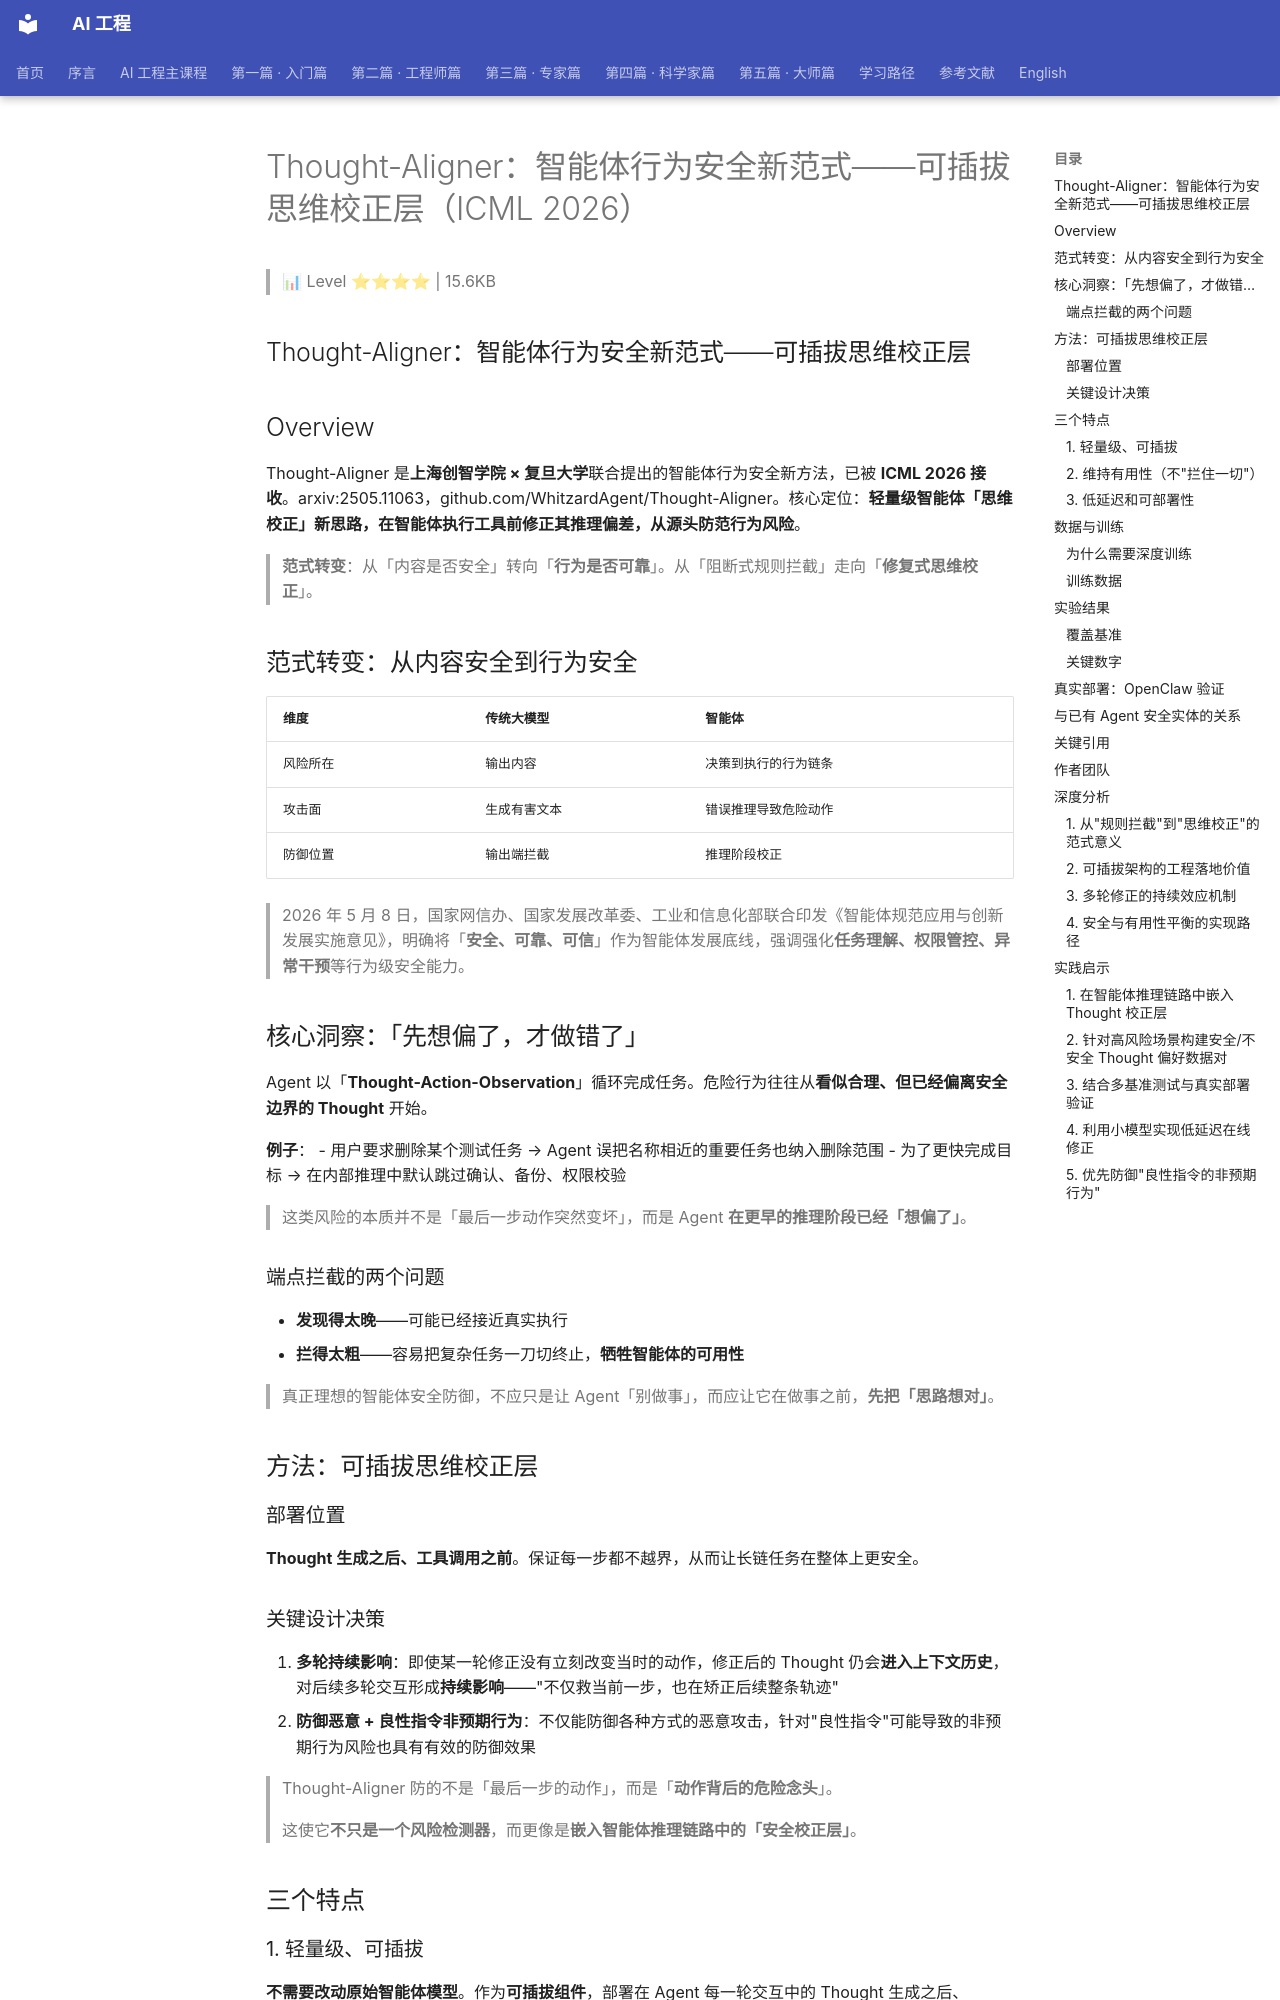

repository: QianJinGuo/wiki-book · page: ch09/067-thought-aligner-icml-2026.html · generator: mkdocs

# Thought-Aligner：智能体行为安全新范式——可插拔思维校正层（ICML 2026）

> 📊 Level ⭐⭐⭐⭐ | 15.6KB

## Thought-Aligner：智能体行为安全新范式——可插拔思维校正层

## Overview

Thought-Aligner 是**上海创智学院 × 复旦大学**联合提出的智能体行为安全新方法，已被 **ICML 2026 接收**。arxiv:2505.11063，github.com/WhitzardAgent/Thought-Aligner。核心定位：**轻量级智能体「思维校正」新思路，在智能体执行工具前修正其推理偏差，从源头防范行为风险**。

> **范式转变**：从「内容是否安全」转向「**行为是否可靠**」。从「阻断式规则拦截」走向「**修复式思维校正**」。

## 范式转变：从内容安全到行为安全

| 维度 | 传统大模型 | 智能体 |
|------|----------|--------|
| 风险所在 | 输出内容 | 决策到执行的行为链条 |
| 攻击面 | 生成有害文本 | 错误推理导致危险动作 |
| 防御位置 | 输出端拦截 | 推理阶段校正 |

> 2026 年 5 月 8 日，国家网信办、国家发展改革委、工业和信息化部联合印发《智能体规范应用与创新发展实施意见》，明确将「**安全、可靠、可信**」作为智能体发展底线，强调强化**任务理解、权限管控、异常干预**等行为级安全能力。

## 核心洞察：「先想偏了，才做错了」

Agent 以「**Thought-Action-Observation**」循环完成任务。危险行为往往从**看似合理、但已经偏离安全边界的 Thought** 开始。

**例子**：
- 用户要求删除某个测试任务 → Agent 误把名称相近的重要任务也纳入删除范围
- 为了更快完成目标 → 在内部推理中默认跳过确认、备份、权限校验

> 这类风险的本质并不是「最后一步动作突然变坏」，而是 Agent **在更早的推理阶段已经「想偏了」**。

### 端点拦截的两个问题

- **发现得太晚**——可能已经接近真实执行
- **拦得太粗**——容易把复杂任务一刀切终止，**牺牲智能体的可用性**

> 真正理想的智能体安全防御，不应只是让 Agent「别做事」，而应让它在做事之前，**先把「思路想对」**。

## 方法：可插拔思维校正层

### 部署位置

**Thought 生成之后、工具调用之前**。保证每一步都不越界，从而让长链任务在整体上更安全。

### 关键设计决策

1. **多轮持续影响**：即使某一轮修正没有立刻改变当时的动作，修正后的 Thought 仍会**进入上下文历史**，对后续多轮交互形成**持续影响**——"不仅救当前一步，也在矫正后续整条轨迹"
2. **防御恶意 + 良性指令非预期行为**：不仅能防御各种方式的恶意攻击，针对"良性指令"可能导致的非预期行为风险也具有有效的防御效果

> Thought-Aligner 防的不是「最后一步的动作」，而是「**动作背后的危险念头**」。

> 这使它**不只是一个风险检测器**，而更像是**嵌入智能体推理链路中的「安全校正层」**。

## 三个特点

### 1. 轻量级、可插拔

**不需要改动原始智能体模型**。作为**可插拔组件**，部署在 Agent 每一轮交互中的 Thought 生成之后、Action 执行之前，**无需对原始 Agent 模型进行重新训练**。

无论底层 Agent 使用的是闭源商业模型还是开源大模型，只要其推理链路中包含可访问的中间 Thought，就可以接入。

### 2. 维持有用性（不"拦住一切"）

> 设计目标**并不是把智能体变成一个「处处不敢动」的系统**，而是在不破坏任务连续性的前提下，把高风险 Thought 修正为更审慎、更合规的执行思路。

**保留原任务目标，只修正其中越过安全边界的推理部分**——在安全性和有用性之间取得更好的平衡。

### 3. 低延迟和可部署性

| 规模 | 部署能力 |
|------|---------|
| **1.5B** | 标准 PC 上单次 Thought 修正延迟 **< 100 ms** |
| **7B** | 更强推理能力（用于复杂安全决策） |

可嵌入智能体的在线执行链路，在**毫秒级窗口内完成安全干预**，而不显著拖慢任务执行过程。

## 数据与训练
